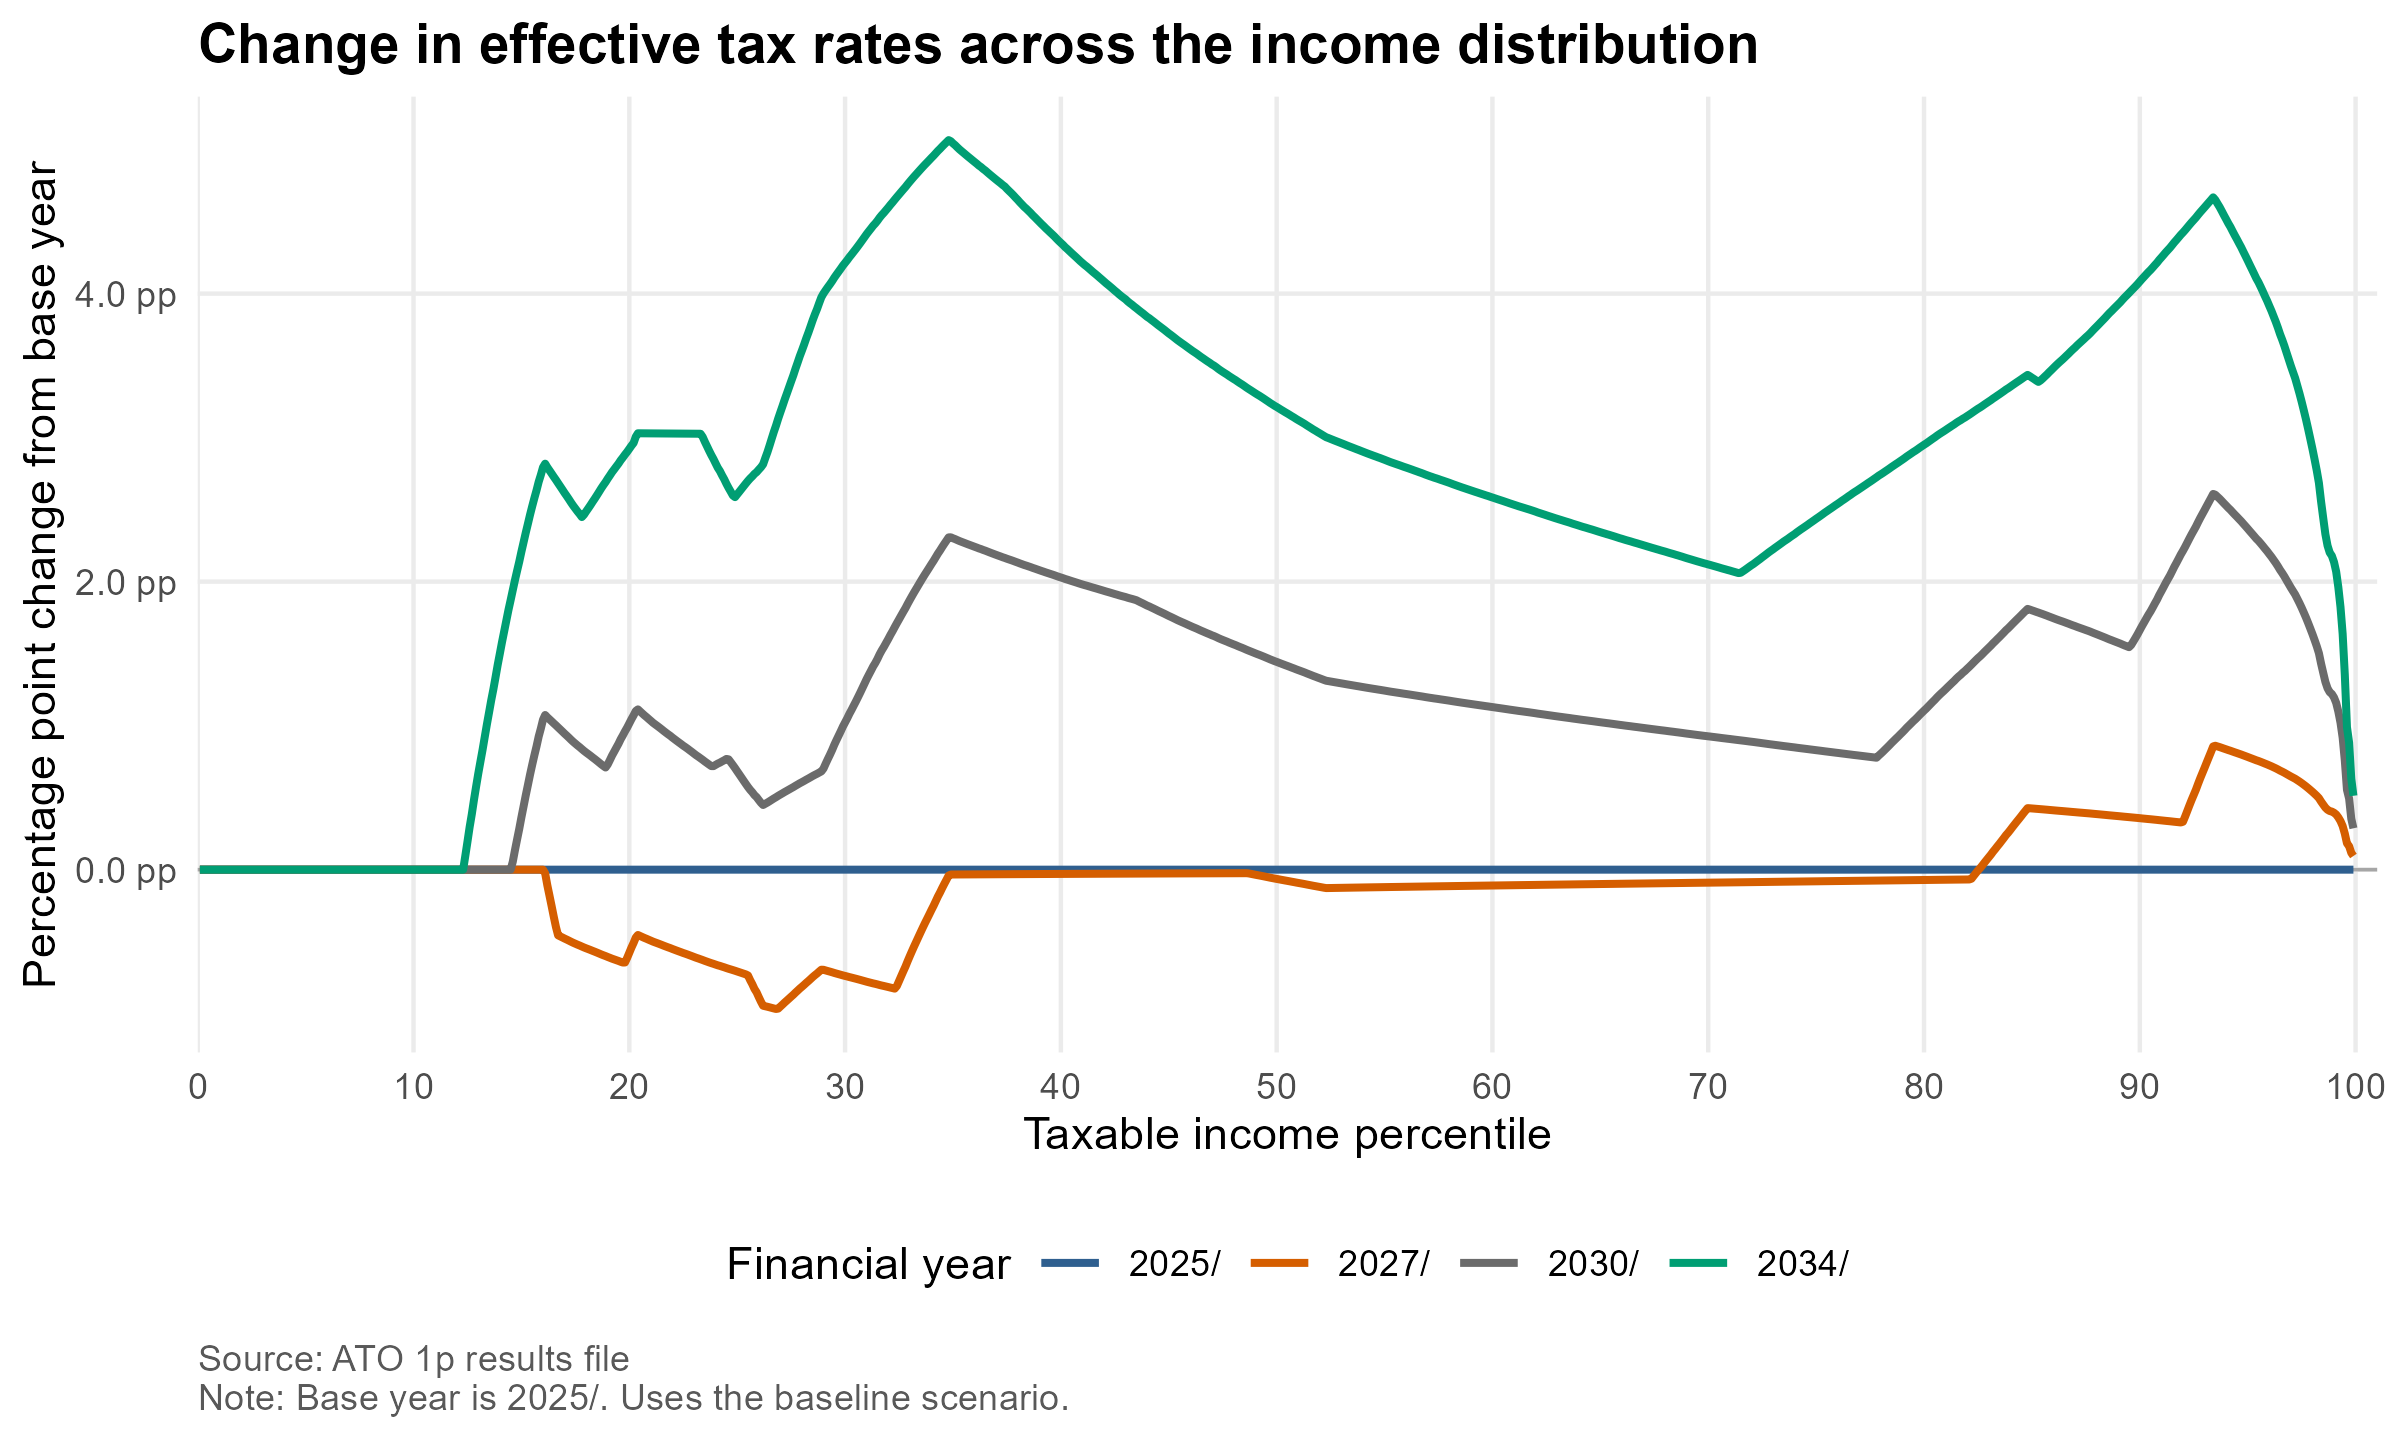

Values plotted in this chart, from the file beside it:
percentile, fy, baseline, high_inflation, no_policy, indexed_brackets, percentile_label, fy_sort, base_etr, etr_change_pp, year_label
0.001, FY2025_26, 0, 0, 0, 0, 0.1, 2025, 0, 0, 2025/
0.002, FY2025_26, 0, 0, 0, 0, 0.2, 2025, 0, 0, 2025/
0.003, FY2025_26, 0, 0, 0, 0, 0.3, 2025, 0, 0, 2025/
0.004, FY2025_26, 0, 0, 0, 0, 0.4, 2025, 0, 0, 2025/
0.005, FY2025_26, 0, 0, 0, 0, 0.5, 2025, 0, 0, 2025/
0.006, FY2025_26, 0, 0, 0, 0, 0.6, 2025, 0, 0, 2025/
0.007, FY2025_26, 0, 0, 0, 0, 0.7, 2025, 0, 0, 2025/
0.008, FY2025_26, 0, 0, 0, 0, 0.8, 2025, 0, 0, 2025/
0.009, FY2025_26, 0, 0, 0, 0, 0.9, 2025, 0, 0, 2025/
0.01, FY2025_26, 0, 0, 0, 0, 1, 2025, 0, 0, 2025/
0.011, FY2025_26, 0, 0, 0, 0, 1.1, 2025, 0, 0, 2025/
0.012, FY2025_26, 0, 0, 0, 0, 1.2, 2025, 0, 0, 2025/
0.013, FY2025_26, 0, 0, 0, 0, 1.3, 2025, 0, 0, 2025/
0.014, FY2025_26, 0, 0, 0, 0, 1.4, 2025, 0, 0, 2025/
0.015, FY2025_26, 0, 0, 0, 0, 1.5, 2025, 0, 0, 2025/
0.016, FY2025_26, 0, 0, 0, 0, 1.6, 2025, 0, 0, 2025/
0.017, FY2025_26, 0, 0, 0, 0, 1.7, 2025, 0, 0, 2025/
0.018, FY2025_26, 0, 0, 0, 0, 1.8, 2025, 0, 0, 2025/
0.019, FY2025_26, 0, 0, 0, 0, 1.9, 2025, 0, 0, 2025/
0.02, FY2025_26, 0, 0, 0, 0, 2, 2025, 0, 0, 2025/
0.021, FY2025_26, 0, 0, 0, 0, 2.1, 2025, 0, 0, 2025/
0.022, FY2025_26, 0, 0, 0, 0, 2.2, 2025, 0, 0, 2025/
0.023, FY2025_26, 0, 0, 0, 0, 2.3, 2025, 0, 0, 2025/
0.024, FY2025_26, 0, 0, 0, 0, 2.4, 2025, 0, 0, 2025/
0.025, FY2025_26, 0, 0, 0, 0, 2.5, 2025, 0, 0, 2025/
0.026, FY2025_26, 0, 0, 0, 0, 2.6, 2025, 0, 0, 2025/
0.027, FY2025_26, 0, 0, 0, 0, 2.7, 2025, 0, 0, 2025/
0.028, FY2025_26, 0, 0, 0, 0, 2.8, 2025, 0, 0, 2025/
0.029, FY2025_26, 0, 0, 0, 0, 2.9, 2025, 0, 0, 2025/
0.03, FY2025_26, 0, 0, 0, 0, 3, 2025, 0, 0, 2025/
0.031, FY2025_26, 0, 0, 0, 0, 3.1, 2025, 0, 0, 2025/
0.032, FY2025_26, 0, 0, 0, 0, 3.2, 2025, 0, 0, 2025/
0.033, FY2025_26, 0, 0, 0, 0, 3.3, 2025, 0, 0, 2025/
0.034, FY2025_26, 0, 0, 0, 0, 3.4, 2025, 0, 0, 2025/
0.035, FY2025_26, 0, 0, 0, 0, 3.5, 2025, 0, 0, 2025/
0.036, FY2025_26, 0, 0, 0, 0, 3.6, 2025, 0, 0, 2025/
0.037, FY2025_26, 0, 0, 0, 0, 3.7, 2025, 0, 0, 2025/
0.038, FY2025_26, 0, 0, 0, 0, 3.8, 2025, 0, 0, 2025/
0.039, FY2025_26, 0, 0, 0, 0, 3.9, 2025, 0, 0, 2025/
0.04, FY2025_26, 0, 0, 0, 0, 4, 2025, 0, 0, 2025/
0.041, FY2025_26, 0, 0, 0, 0, 4.1, 2025, 0, 0, 2025/
0.042, FY2025_26, 0, 0, 0, 0, 4.2, 2025, 0, 0, 2025/
0.043, FY2025_26, 0, 0, 0, 0, 4.3, 2025, 0, 0, 2025/
0.044, FY2025_26, 0, 0, 0, 0, 4.4, 2025, 0, 0, 2025/
0.045, FY2025_26, 0, 0, 0, 0, 4.5, 2025, 0, 0, 2025/
0.046, FY2025_26, 0, 0, 0, 0, 4.6, 2025, 0, 0, 2025/
0.047, FY2025_26, 0, 0, 0, 0, 4.7, 2025, 0, 0, 2025/
0.048, FY2025_26, 0, 0, 0, 0, 4.8, 2025, 0, 0, 2025/
0.049, FY2025_26, 0, 0, 0, 0, 4.9, 2025, 0, 0, 2025/
0.05, FY2025_26, 0, 0, 0, 0, 5, 2025, 0, 0, 2025/
0.051, FY2025_26, 0, 0, 0, 0, 5.1, 2025, 0, 0, 2025/
0.052, FY2025_26, 0, 0, 0, 0, 5.2, 2025, 0, 0, 2025/
0.053, FY2025_26, 0, 0, 0, 0, 5.3, 2025, 0, 0, 2025/
0.054, FY2025_26, 0, 0, 0, 0, 5.4, 2025, 0, 0, 2025/
0.055, FY2025_26, 0, 0, 0, 0, 5.5, 2025, 0, 0, 2025/
0.056, FY2025_26, 0, 0, 0, 0, 5.6, 2025, 0, 0, 2025/
0.057, FY2025_26, 0, 0, 0, 0, 5.7, 2025, 0, 0, 2025/
0.058, FY2025_26, 0, 0, 0, 0, 5.8, 2025, 0, 0, 2025/
0.059, FY2025_26, 0, 0, 0, 0, 5.9, 2025, 0, 0, 2025/
0.06, FY2025_26, 0, 0, 0, 0, 6, 2025, 0, 0, 2025/
... 3,936 more rows
